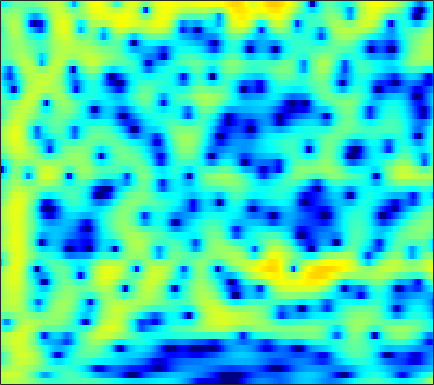

Source data for this figure (header and first rows):
1.6916, 1.8684, 2.061, 2.202, 2.2695, 2.3085, 2.2917, 2.2243, 2.0747, 1.855, 1.5673, 1.305, 0.89573, 0.42568, 0.030824, -0.53809, -1.1402, -1.5866, -2.1566, -2.6707, -3.0964, -3.3373, -3.5371, -3.5925
2.484, 2.77, 3.066, 3.265, 3.351, 3.377, 3.299, 3.171, 2.9, 2.509, 1.99, 1.507, 0.7264, -0.2266, -1.066, -2.367, -3.892, -5.189, -7.045, -8.783, -9.793, -9.731, -8.757, -7.413
0.3403, 0.6753, 1.093, 1.463, 1.7, 1.949, 2.115, 2.18, 2.183, 2.095, 1.912, 1.716, 1.38, 0.9696, 0.6213, 0.1146, -0.4168, -0.8157, -1.331, -1.806, -2.217, -2.479, -2.758, -2.967
-3.89, -2.713, -1.304, -0.1089, 0.6499, 1.487, 2.133, 2.503, 2.847, 3.038, 3.083, 3.025, 2.834, 2.522, 2.211, 1.699, 1.082, 0.5522, -0.2418, -1.128, -2.106, -2.89, -3.987, -5.087
-4.653, -3.171, -1.447, -0.0226, 0.8611, 1.828, 2.575, 2.996, 3.391, 3.603, 3.644, 3.566, 3.325, 2.934, 2.546, 1.896, 1.1, 0.3999, -0.6766, -1.942, -3.427, -4.729, -6.788, -9.349
-0.9136, -0.2456, 0.6206, 1.411, 1.929, 2.507, 2.946, 3.172, 3.348, 3.364, 3.219, 3.006, 2.588, 2.021, 1.503, 0.6934, -0.2347, -0.9933, -2.065, -3.191, -4.336, -5.189, -6.291, -7.298
0.6237, 1.234, 1.947, 2.56, 2.943, 3.353, 3.64, 3.759, 3.783, 3.64, 3.313, 2.938, 2.25, 1.339, 0.4949, -0.8439, -2.412, -3.708, -5.513, -7.173, -8.376, -8.889, -9.157, -9.246
0.9262, 1.283, 1.737, 2.187, 2.527, 2.971, 3.366, 3.604, 3.807, 3.833, 3.656, 3.363, 2.737, 1.801, 0.8655, -0.7447, -2.902, -4.992, -8.674, -13.57, -16.09, -13.7, -10.51, -8.614
-2.878, -3.688, -4.396, -4.136, -3.253, -1.673, -0.119, 0.8711, 1.921, 2.645, 3.069, 3.201, 3.144, 2.852, 2.491, 1.852, 1.079, 0.4623, -0.3331, -0.9929, -1.43, -1.608, -1.689, -1.681
-5.835, -7.853, -10.67, -10.7, -8.427, -5.233, -2.772, -1.378, 0.01472, 0.9819, 1.61, 1.902, 2.095, 2.109, 2.026, 1.841, 1.609, 1.423, 1.192, 0.9962, 0.8522, 0.7715, 0.689, 0.6242
-1.493, -1.59, -1.596, -1.397, -1.118, -0.6115, -0.06934, 0.3062, 0.7101, 0.9548, 1.03, 0.9698, 0.7658, 0.4487, 0.1674, -0.2112, -0.5252, -0.6725, -0.7339, -0.6343, -0.4062, -0.1923, 0.1145, 0.3925
0.5291, 0.8813, 1.286, 1.622, 1.833, 2.022, 2.102, 2.085, 1.916, 1.562, 0.9891, 0.397, -0.6334, -1.97, -3.188, -5.026, -6.801, -7.612, -7.306, -5.84, -4.14, -2.972, -1.665, -0.6316
0.6382, 1.282, 1.967, 2.461, 2.712, 2.898, 2.892, 2.76, 2.403, 1.817, 0.9789, 0.1567, -1.249, -3.067, -4.772, -7.64, -11.19, -13.31, -12.27, -9.043, -6.307, -4.707, -3.004, -1.683
0.2266, 0.9943, 1.823, 2.426, 2.735, 2.956, 2.98, 2.856, 2.51, 1.959, 1.206, 0.5181, -0.5464, -1.737, -2.669, -3.863, -4.87, -5.401, -5.721, -5.574, -5.077, -4.532, -3.68, -2.766
0.5068, 1.317, 2.194, 2.852, 3.191, 3.453, 3.49, 3.374, 3.033, 2.478, 1.724, 1.038, -0.01905, -1.227, -2.212, -3.598, -5.032, -6.085, -7.308, -8.15, -8.27, -7.799, -6.65, -5.226
0.8863, 1.746, 2.675, 3.366, 3.736, 4.022, 4.054, 3.918, 3.518, 2.87, 1.974, 1.148, -0.1651, -1.695, -2.991, -4.941, -7.198, -9.249, -12.96, -19.52, -34.32, -18.64, -11.94, -8.148
0.7836, 1.627, 2.608, 3.385, 3.814, 4.165, 4.248, 4.125, 3.686, 2.922, 1.817, 0.7494, -0.9788, -3.038, -4.732, -7.039, -9.042, -10.09, -10.8, -10.82, -10.18, -9.214, -7.555, -5.82
-0.8408, 0.1601, 1.508, 2.701, 3.418, 4.104, 4.445, 4.458, 4.146, 3.43, 2.281, 1.099, -0.9948, -3.845, -6.719, -12.45, -26.51, -21.34, -12.8, -9.161, -6.923, -5.649, -4.301, -3.215
-8.162, -4.708, -1.377, 0.9541, 2.241, 3.454, 4.173, 4.409, 4.382, 3.967, 3.194, 2.389, 1.035, -0.5533, -1.826, -3.444, -4.611, -5.011, -4.919, -4.426, -3.808, -3.363, -2.867, -2.507
-4.517, -2.873, -0.7169, 1.058, 2.119, 3.181, 3.859, 4.14, 4.21, 3.97, 3.447, 2.894, 1.985, 0.9356, 0.1015, -0.9824, -1.953, -2.564, -3.197, -3.601, -3.798, -3.889, -3.99, -4.143
-0.1351, 0.6094, 1.606, 2.544, 3.158, 3.795, 4.192, 4.33, 4.274, 3.957, 3.363, 2.748, 1.712, 0.429, -0.6699, -2.292, -4.015, -5.262, -6.639, -7.417, -7.558, -7.387, -7.097, -6.956
0.6217, 1.443, 2.429, 3.269, 3.78, 4.281, 4.558, 4.601, 4.437, 4.005, 3.294, 2.561, 1.291, -0.346, -1.881, -4.437, -7.874, -11.45, -19.56, -24.6, -15.49, -12.47, -10.19, -9.009
-0.4504, 0.7313, 2.037, 3.05, 3.628, 4.171, 4.462, 4.508, 4.347, 3.922, 3.237, 2.544, 1.375, -0.0773, -1.355, -3.303, -5.466, -7.104, -8.97, -9.925, -9.909, -9.514, -8.915, -8.459
-0.9281, 0.3446, 1.716, 2.765, 3.361, 3.916, 4.208, 4.267, 4.128, 3.752, 3.139, 2.534, 1.551, 0.3819, -0.5875, -1.971, -3.379, -4.401, -5.623, -6.636, -7.37, -7.757, -8.084, -8.248
0.1807, 1.093, 2.15, 2.997, 3.496, 3.966, 4.209, 4.242, 4.082, 3.697, 3.086, 2.486, 1.502, 0.3248, -0.6697, -2.117, -3.66, -4.845, -6.397, -7.858, -9.116, -9.873, -10.55, -10.79
0.9969, 1.704, 2.568, 3.302, 3.744, 4.167, 4.389, 4.409, 4.229, 3.816, 3.156, 2.494, 1.384, 0.003317, -1.213, -3.079, -5.233, -7.041, -9.651, -12.42, -15.17, -17.04, -18.77, -18.75
0.3538, 1.226, 2.272, 3.162, 3.694, 4.218, 4.514, 4.581, 4.461, 4.081, 3.433, 2.758, 1.593, 0.09155, -1.287, -3.518, -6.287, -8.817, -12.99, -18.45, -25.2, -29.39, -32.46, -31.54
-1.792, -0.3655, 1.204, 2.426, 3.146, 3.861, 4.304, 4.468, 4.469, 4.217, 3.711, 3.161, 2.186, 0.9156, -0.2519, -2.13, -4.423, -6.458, -9.647, -13.29, -16.7, -18.05, -17.57, -15.73
-3.298, -1.746, -0.0566, 1.256, 2.034, 2.82, 3.349, 3.583, 3.682, 3.577, 3.269, 2.918, 2.292, 1.5, 0.7972, -0.259, -1.452, -2.401, -3.687, -4.877, -5.808, -6.275, -6.511, -6.35
-3.176, -2.153, -0.9161, 0.1459, 0.811, 1.505, 1.976, 2.185, 2.277, 2.187, 1.956, 1.717, 1.365, 1.01, 0.7578, 0.4289, 0.1041, -0.1365, -0.4629, -0.7747, -1.059, -1.243, -1.44, -1.592
-3.601, -2.862, -1.824, -0.8251, -0.1605, 0.5334, 0.9439, 1.052, 0.9337, 0.5027, -0.1312, -0.6407, -1.141, -1.218, -0.9606, -0.3618, 0.3279, 0.7898, 1.285, 1.611, 1.772, 1.8, 1.7, 1.443
-7.533, -6.539, -4.644, -2.725, -1.526, -0.3464, 0.3013, 0.4078, -0.01046, -1.161, -3.302, -5.843, -10.9, -11.41, -7.218, -3.069, -0.415, 0.9682, 2.263, 3.101, 3.592, 3.767, 3.775, 3.534
-25.34, -15.57, -9.007, -5.194, -3.272, -1.513, -0.4874, -0.1375, -0.2171, -0.8768, -2.098, -3.274, -4.641, -4.639, -3.585, -1.703, -0.02892, 0.9748, 1.98, 2.651, 3.061, 3.209, 3.247, 3.105
-7.732, -6.768, -5.08, -3.324, -2.151, -0.8785, 0.01853, 0.4548, 0.756, 0.7666, 0.5945, 0.4176, 0.2153, 0.1531, 0.2092, 0.396, 0.6218, 0.7621, 0.8867, 0.916, 0.8759, 0.8224, 0.7506, 0.695
-3.693, -2.764, -1.578, -0.4787, 0.2627, 1.097, 1.731, 2.064, 2.332, 2.406, 2.318, 2.166, 1.884, 1.532, 1.231, 0.7686, 0.2323, -0.2354, -0.9645, -1.785, -2.65, -3.21, -3.683, -3.649
-1.483, -0.5204, 0.6123, 1.562, 2.161, 2.789, 3.223, 3.417, 3.49, 3.375, 3.071, 2.727, 2.133, 1.396, 0.7635, -0.1846, -1.272, -2.198, -3.674, -5.577, -8.215, -11, -15.68, -14.86
-0.1918, 0.7394, 1.815, 2.689, 3.205, 3.709, 3.986, 4.043, 3.907, 3.521, 2.885, 2.247, 1.18, -0.09512, -1.15, -2.587, -3.951, -4.876, -6.015, -7.236, -8.712, -9.966, -11.28, -10.77
0.4022, 1.335, 2.389, 3.236, 3.72, 4.164, 4.357, 4.327, 4.044, 3.442, 2.491, 1.518, -0.181, -2.418, -4.513, -7.85, -10.88, -11.44, -10.01, -8.355, -7.174, -6.534, -5.817, -5.127
-0.1043, 0.8571, 1.97, 2.87, 3.401, 3.891, 4.128, 4.126, 3.866, 3.294, 2.369, 1.405, -0.289, -2.566, -4.769, -8.464, -12.19, -12.46, -9.8, -7.279, -5.507, -4.536, -3.556, -2.844
-1.999, -0.9004, 0.4061, 1.474, 2.122, 2.761, 3.154, 3.285, 3.232, 2.927, 2.366, 1.781, 0.7944, -0.3776, -1.312, -2.501, -3.404, -3.79, -3.897, -3.658, -3.231, -2.88, -2.405, -1.976
-4.3, -2.8, -1.162, 0.1184, 0.8802, 1.674, 2.23, 2.506, 2.696, 2.687, 2.487, 2.221, 1.718, 1.079, 0.538, -0.2313, -1.003, -1.546, -2.171, -2.633, -2.86, -2.856, -2.639, -2.238
-4.441, -3.009, -1.532, -0.3881, 0.2936, 1.039, 1.631, 1.992, 2.376, 2.63, 2.737, 2.706, 2.508, 2.106, 1.657, 0.8563, -0.2026, -1.178, -2.717, -4.414, -5.857, -6.24, -5.542, -4.089
-2.328, -1.853, -1.36, -0.9928, -0.7547, -0.4171, 0.04407, 0.4842, 1.154, 1.841, 2.436, 2.764, 2.997, 2.944, 2.689, 2.015, 0.8906, -0.336, -2.697, -6.435, -13.42, -20.38, -10.41, -5.318
-1.999, -2.423, -3.202, -4.286, -5.22, -6.285, -6.31, -5.347, -3.365, -1.351, 0.3302, 1.323, 2.273, 2.828, 2.999, 2.898, 2.436, 1.873, 0.8848, -0.2323, -1.151, -1.441, -1.175, -0.4504
-3.709, -4.644, -6.283, -8.577, -11.1, -16.73, -22.72, -15.02, -8.752, -4.897, -2.231, -0.7256, 0.7799, 1.823, 2.35, 2.77, 2.917, 2.889, 2.724, 2.484, 2.247, 2.101, 1.973, 1.875
-5.55, -6.551, -7.995, -9.329, -10.08, -10.47, -9.857, -8.719, -6.649, -4.448, -2.453, -1.174, 0.2283, 1.289, 1.877, 2.434, 2.776, 2.917, 2.991, 2.978, 2.906, 2.815, 2.635, 2.374
-6.9, -8.349, -10.85, -13.79, -14.96, -13.15, -9.892, -7.652, -5.095, -3.001, -1.29, -0.2487, 0.8436, 1.62, 2.026, 2.359, 2.515, 2.558, 2.572, 2.581, 2.603, 2.626, 2.609, 2.486
-5.709, -6.763, -8.931, -11.74, -12.88, -10.58, -6.982, -4.717, -2.349, -0.5722, 0.7303, 1.435, 2.043, 2.295, 2.265, 1.96, 1.421, 0.9568, 0.4477, 0.2977, 0.6075, 1.051, 1.712, 2.231
-3.132, -3.011, -2.995, -2.908, -2.647, -1.987, -1.032, -0.2391, 0.7592, 1.564, 2.127, 2.358, 2.359, 1.976, 1.388, 0.1129, -1.88, -4.039, -8.107, -10.72, -6.887, -3.916, -1.08, 0.76
-2.345, -1.854, -1.28, -0.7696, -0.3997, 0.1028, 0.5959, 0.9358, 1.32, 1.577, 1.657, 1.573, 1.238, 0.6122, -0.07901, -1.344, -3.075, -4.69, -6.933, -7.827, -6.229, -4.376, -2.148, -0.4285
-2.378, -1.83, -1.153, -0.5546, -0.1667, 0.2749, 0.6126, 0.7918, 0.9212, 0.9261, 0.7749, 0.5582, 0.1476, -0.4004, -0.8805, -1.579, -2.277, -2.731, -3.107, -3.102, -2.669, -2.127, -1.227, -0.2959
-2.62, -1.962, -1.156, -0.4499, -0.004327, 0.4456, 0.7266, 0.8254, 0.798, 0.5921, 0.2349, -0.1157, -0.6706, -1.283, -1.746, -2.316, -2.752, -2.948, -2.994, -2.762, -2.259, -1.744, -0.9383, -0.07902
-3.444, -2.38, -1.108, -0.07889, 0.5156, 1.059, 1.324, 1.338, 1.124, 0.6412, -0.07045, -0.7321, -1.752, -2.842, -3.648, -4.609, -5.331, -5.634, -5.639, -5.099, -4.06, -3.05, -1.622, -0.2306
-5.21, -3.062, -0.9576, 0.4943, 1.237, 1.845, 2.047, 1.941, 1.467, 0.6124, -0.6615, -1.911, -3.942, -6.292, -8.094, -10.2, -11.82, -12.95, -14.28, -13.35, -9.637, -6.715, -3.396, -0.8254
-3.263, -1.753, -0.1594, 0.979, 1.567, 2.016, 2.079, 1.875, 1.233, 0.1198, -1.555, -3.274, -6.429, -11.17, -16.87, -31.53, -20.36, -18.11, -17.99, -16.23, -10.98, -7.34, -3.576, -0.7782
-0.8881, -0.4433, 0.1764, 0.719, 1.037, 1.288, 1.303, 1.135, 0.6335, -0.2193, -1.453, -2.636, -4.563, -6.8, -8.413, -9.816, -9.824, -9.18, -7.932, -6.359, -4.535, -3.099, -1.223, 0.4114
-1.571, -1.485, -1.202, -0.7987, -0.4959, -0.1667, 0.0226, 0.03983, -0.1079, -0.4352, -0.9383, -1.401, -2.054, -2.67, -3.036, -3.313, -3.276, -3.045, -2.498, -1.756, -0.8914, -0.2068, 0.6993, 1.517
-5.608, -5.516, -4.77, -3.706, -2.924, -2.055, -1.451, -1.169, -0.9858, -0.9715, -1.037, -1.095, -1.139, -1.089, -0.9917, -0.7767, -0.4997, -0.2558, 0.1203, 0.5286, 0.9685, 1.317, 1.748, 2.162
